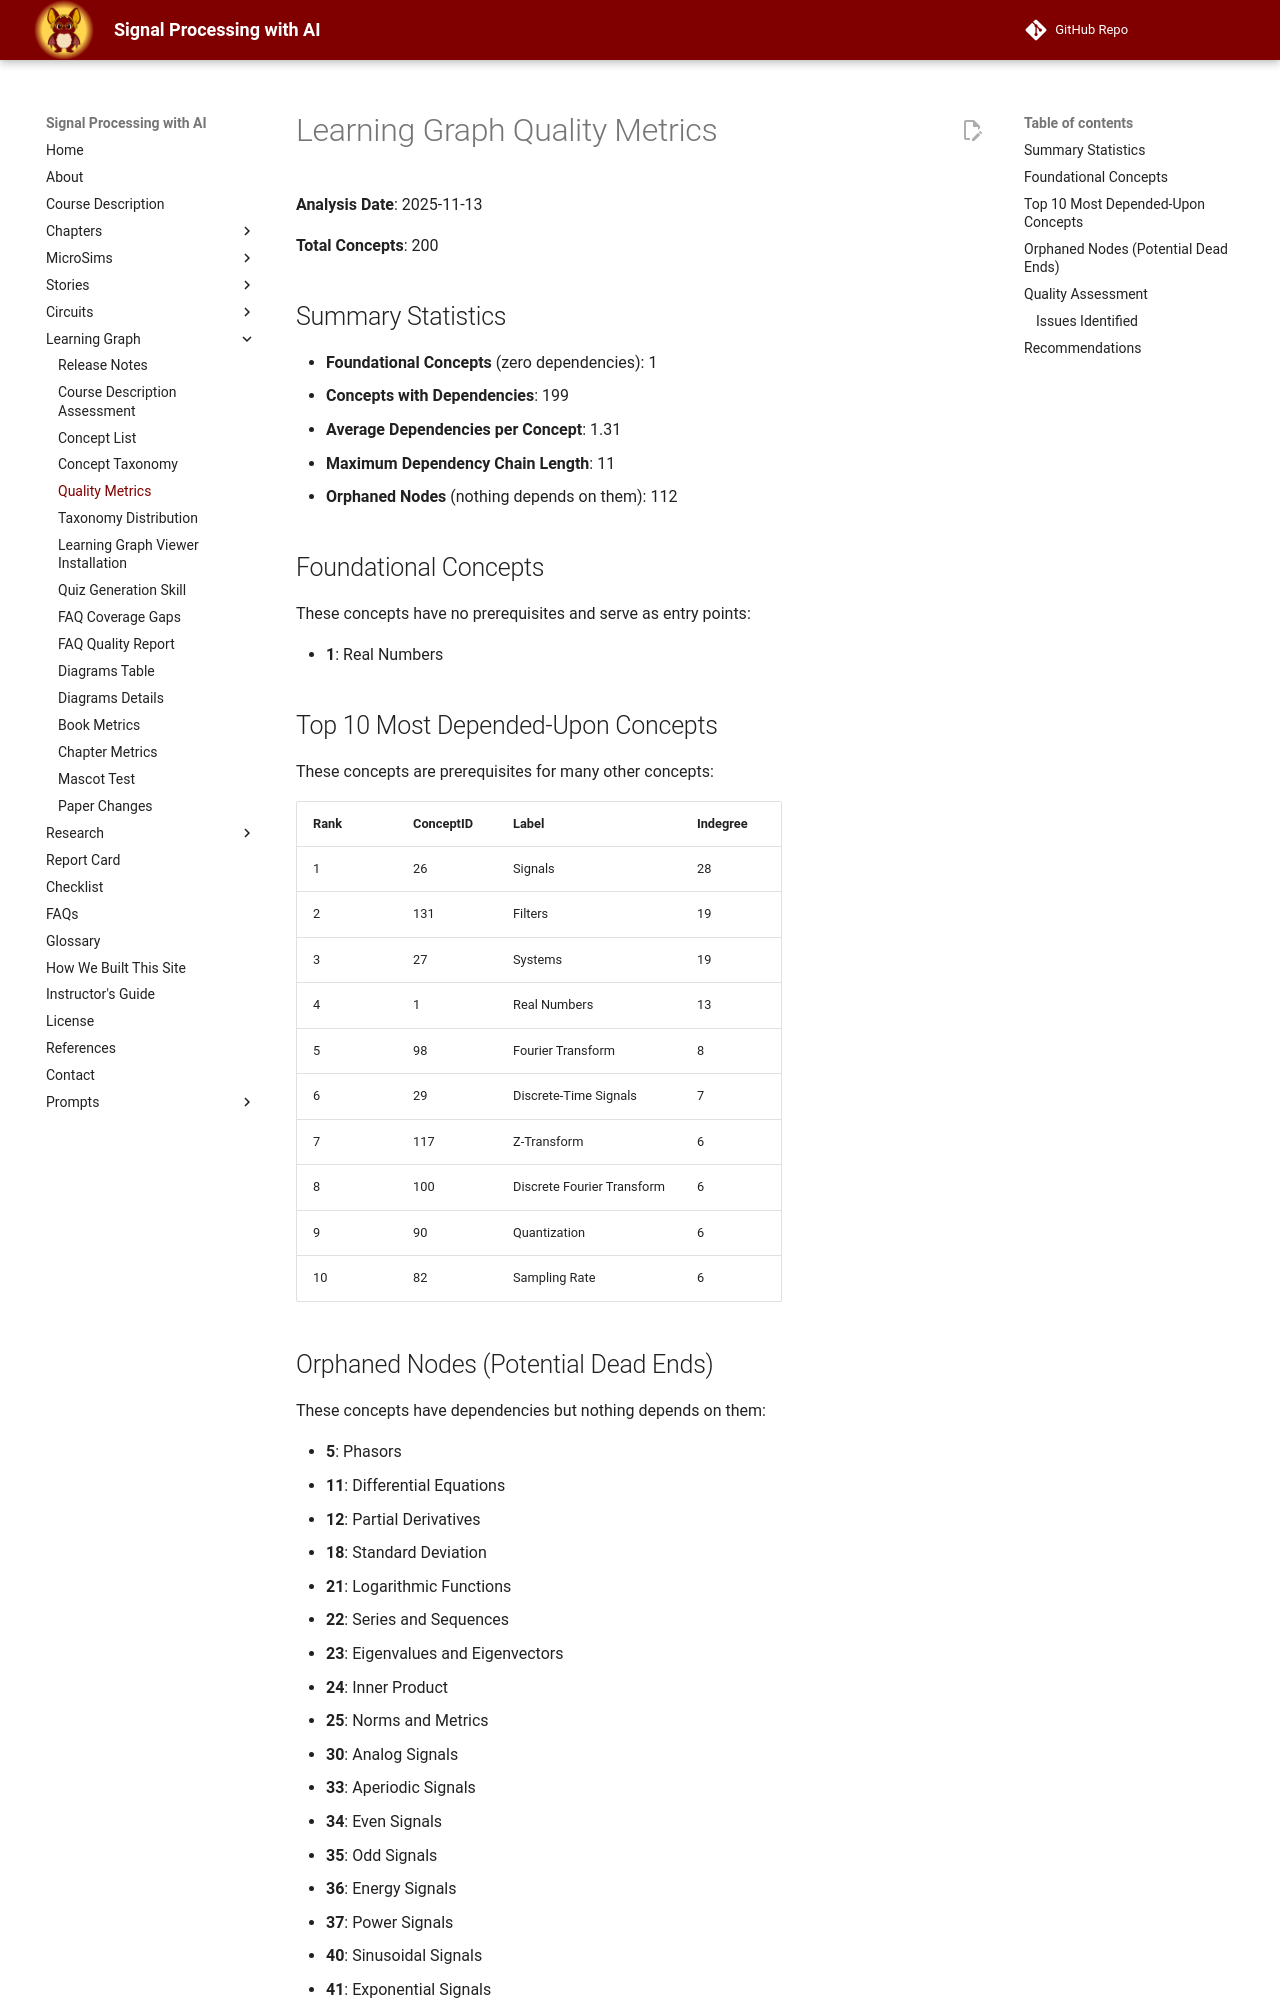

repository: dmccreary/signal-processing · page: learning-graph/quality-metrics/index.html · generator: mkdocs

# Learning Graph Quality Metrics

**Analysis Date**: 2025-11-13

**Total Concepts**: 200

## Summary Statistics

- **Foundational Concepts** (zero dependencies): 1
- **Concepts with Dependencies**: 199
- **Average Dependencies per Concept**: 1.31
- **Maximum Dependency Chain Length**: 11
- **Orphaned Nodes** (nothing depends on them): 112

## Foundational Concepts

These concepts have no prerequisites and serve as entry points:

- **1**: Real Numbers

## Top 10 Most Depended-Upon Concepts

These concepts are prerequisites for many other concepts:

| Rank | ConceptID | Label | Indegree |
|------|-----------|-------|----------|
| 1 | 26 | Signals | 28 |
| 2 | 131 | Filters | 19 |
| 3 | 27 | Systems | 19 |
| 4 | 1 | Real Numbers | 13 |
| 5 | 98 | Fourier Transform | 8 |
| 6 | 29 | Discrete-Time Signals | 7 |
| 7 | 117 | Z-Transform | 6 |
| 8 | 100 | Discrete Fourier Transform | 6 |
| 9 | 90 | Quantization | 6 |
| 10 | 82 | Sampling Rate | 6 |
